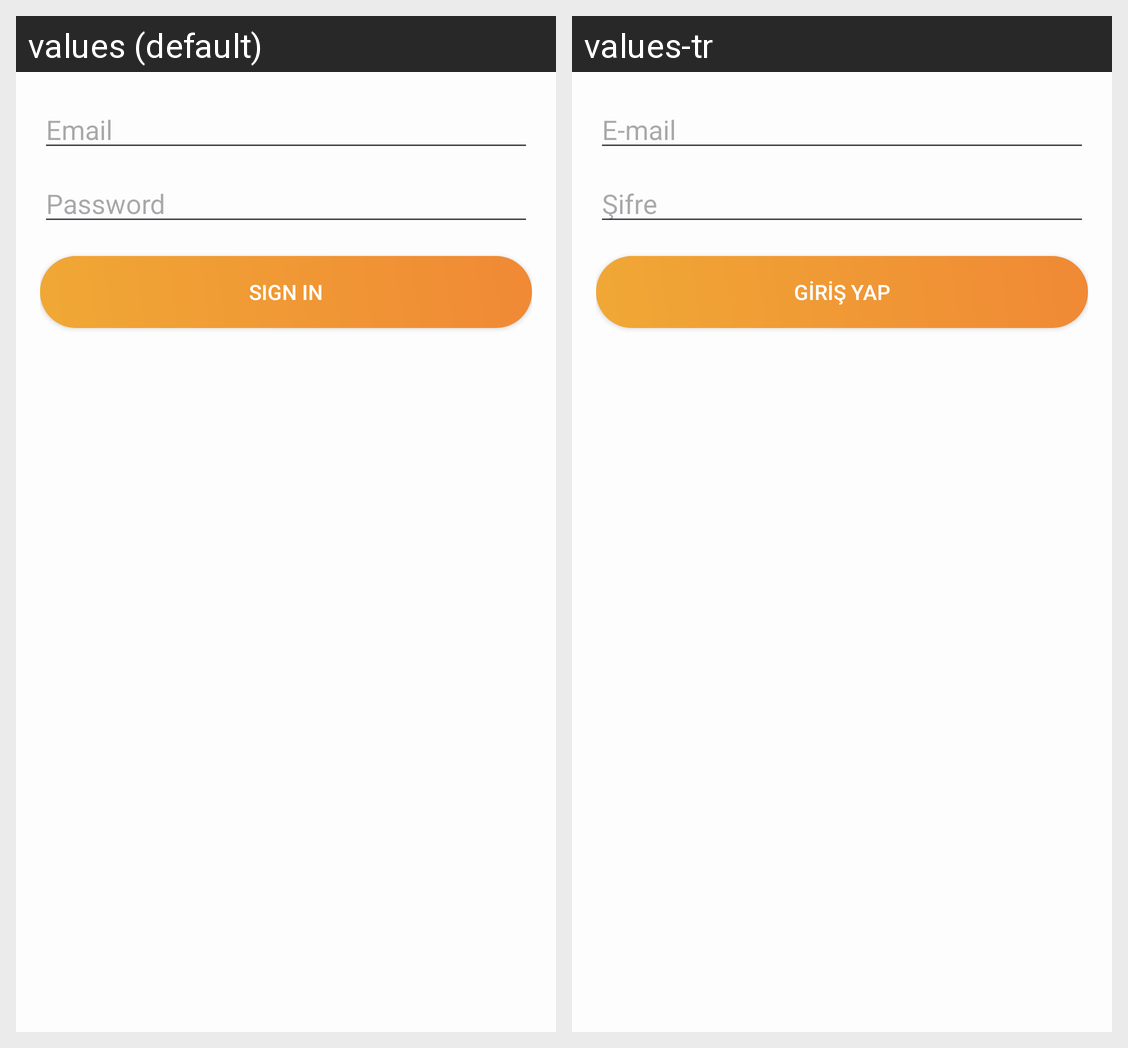

For this localized Android screen grid, give each drawn string resource with its value in every locale shown.
Android screen res/layout/activity_login.xml rendered under 2 locales, left to right: values (default), values-tr. Device: Nexus 5 (rendered at 1080×1920; each locale shown at half size, 540×960, under a caption strip naming it); theme Theme.FoodRecipesV3.
Strings drawn on this screen, with the default value and each locale's value (text and hints the layout hard-codes, and strings that could not be matched under every locale, appear in the picture but are not listed):

email
  values: Email
  values-tr: E-mail

password
  values: Password
  values-tr: Şifre

sign_in
  values: Sign In
  values-tr: Giriş Yap
